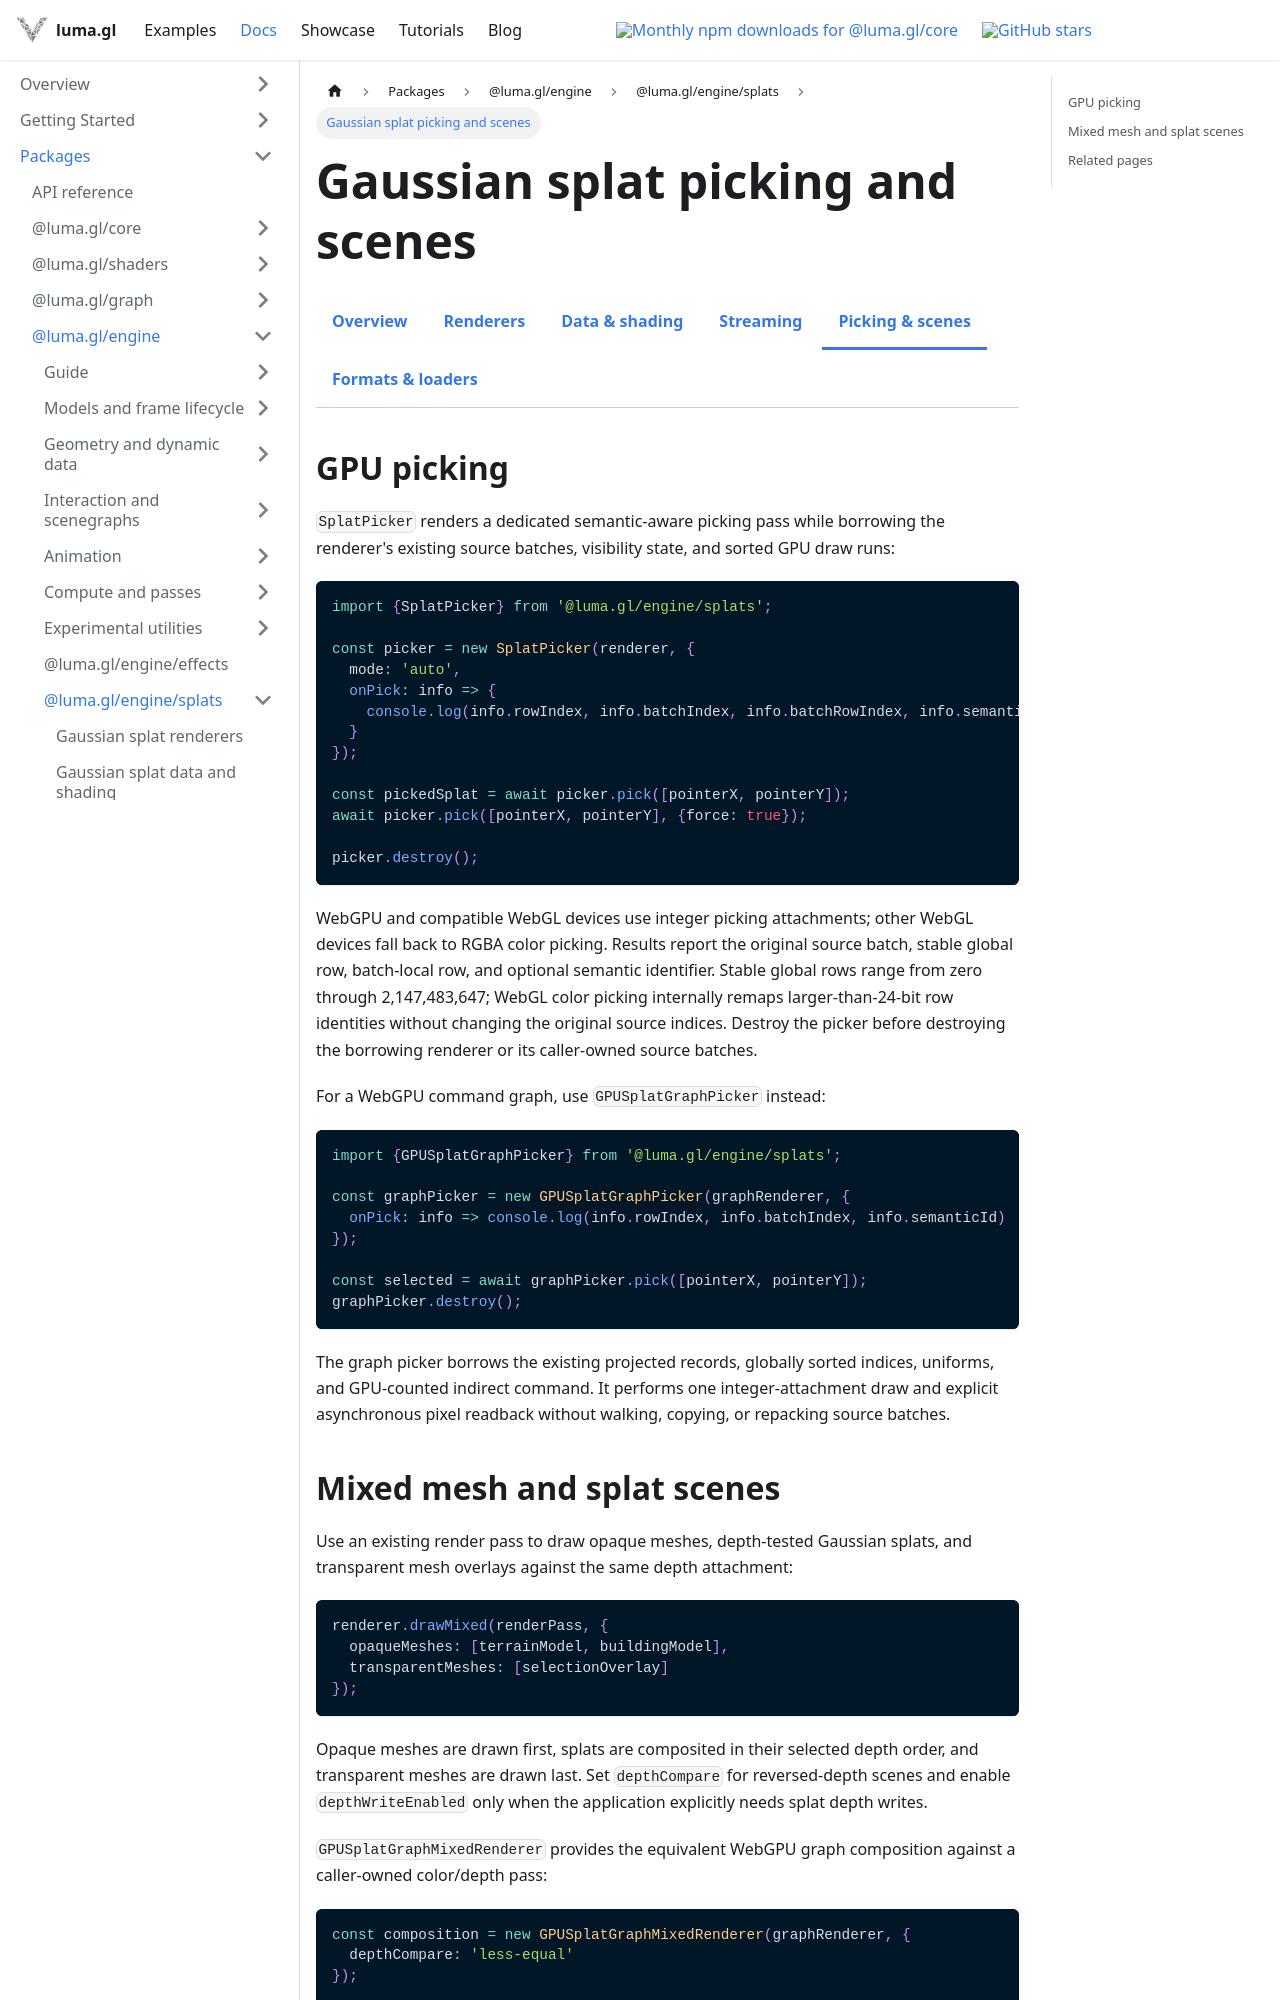

repository: visgl/luma.gl · page: next/docs/api-reference/splats/picking-and-scenes.html · generator: docusaurus

---
title: Gaussian splat picking and scenes
description: GPU picking and mixed mesh-and-splat scene integration.
---

import {SplatsDocsTabs} from '@site/src/components/docs/splats-docs-tabs';

# Gaussian splat picking and scenes

<SplatsDocsTabs active="picking-scenes" />

## GPU picking

`SplatPicker` renders a dedicated semantic-aware picking pass while borrowing the renderer's
existing source batches, visibility state, and sorted GPU draw runs:

```ts
import {SplatPicker} from '@luma.gl/engine/splats';

const picker = new SplatPicker(renderer, {
  mode: 'auto',
  onPick: info => {
    console.log(info.rowIndex, info.batchIndex, info.batchRowIndex, info.semanticId);
  }
});

const pickedSplat = await picker.pick([pointerX, pointerY]);
await picker.pick([pointerX, pointerY], {force: true});

picker.destroy();
```

WebGPU and compatible WebGL devices use integer picking attachments; other WebGL devices fall
back to RGBA color picking. Results report the original source batch, stable global row,
batch-local row, and optional semantic identifier. Stable global rows range from zero through
2,147,483,647; WebGL color picking internally remaps larger-than-24-bit row identities without
changing the original source indices. Destroy the picker before destroying the borrowing renderer
or its caller-owned source batches.

For a WebGPU command graph, use `GPUSplatGraphPicker` instead:

```ts
import {GPUSplatGraphPicker} from '@luma.gl/engine/splats';

const graphPicker = new GPUSplatGraphPicker(graphRenderer, {
  onPick: info => console.log(info.rowIndex, info.batchIndex, info.semanticId)
});

const selected = await graphPicker.pick([pointerX, pointerY]);
graphPicker.destroy();
```

The graph picker borrows the existing projected records, globally sorted indices, uniforms, and
GPU-counted indirect command. It performs one integer-attachment draw and explicit asynchronous
pixel readback without walking, copying, or repacking source batches.
